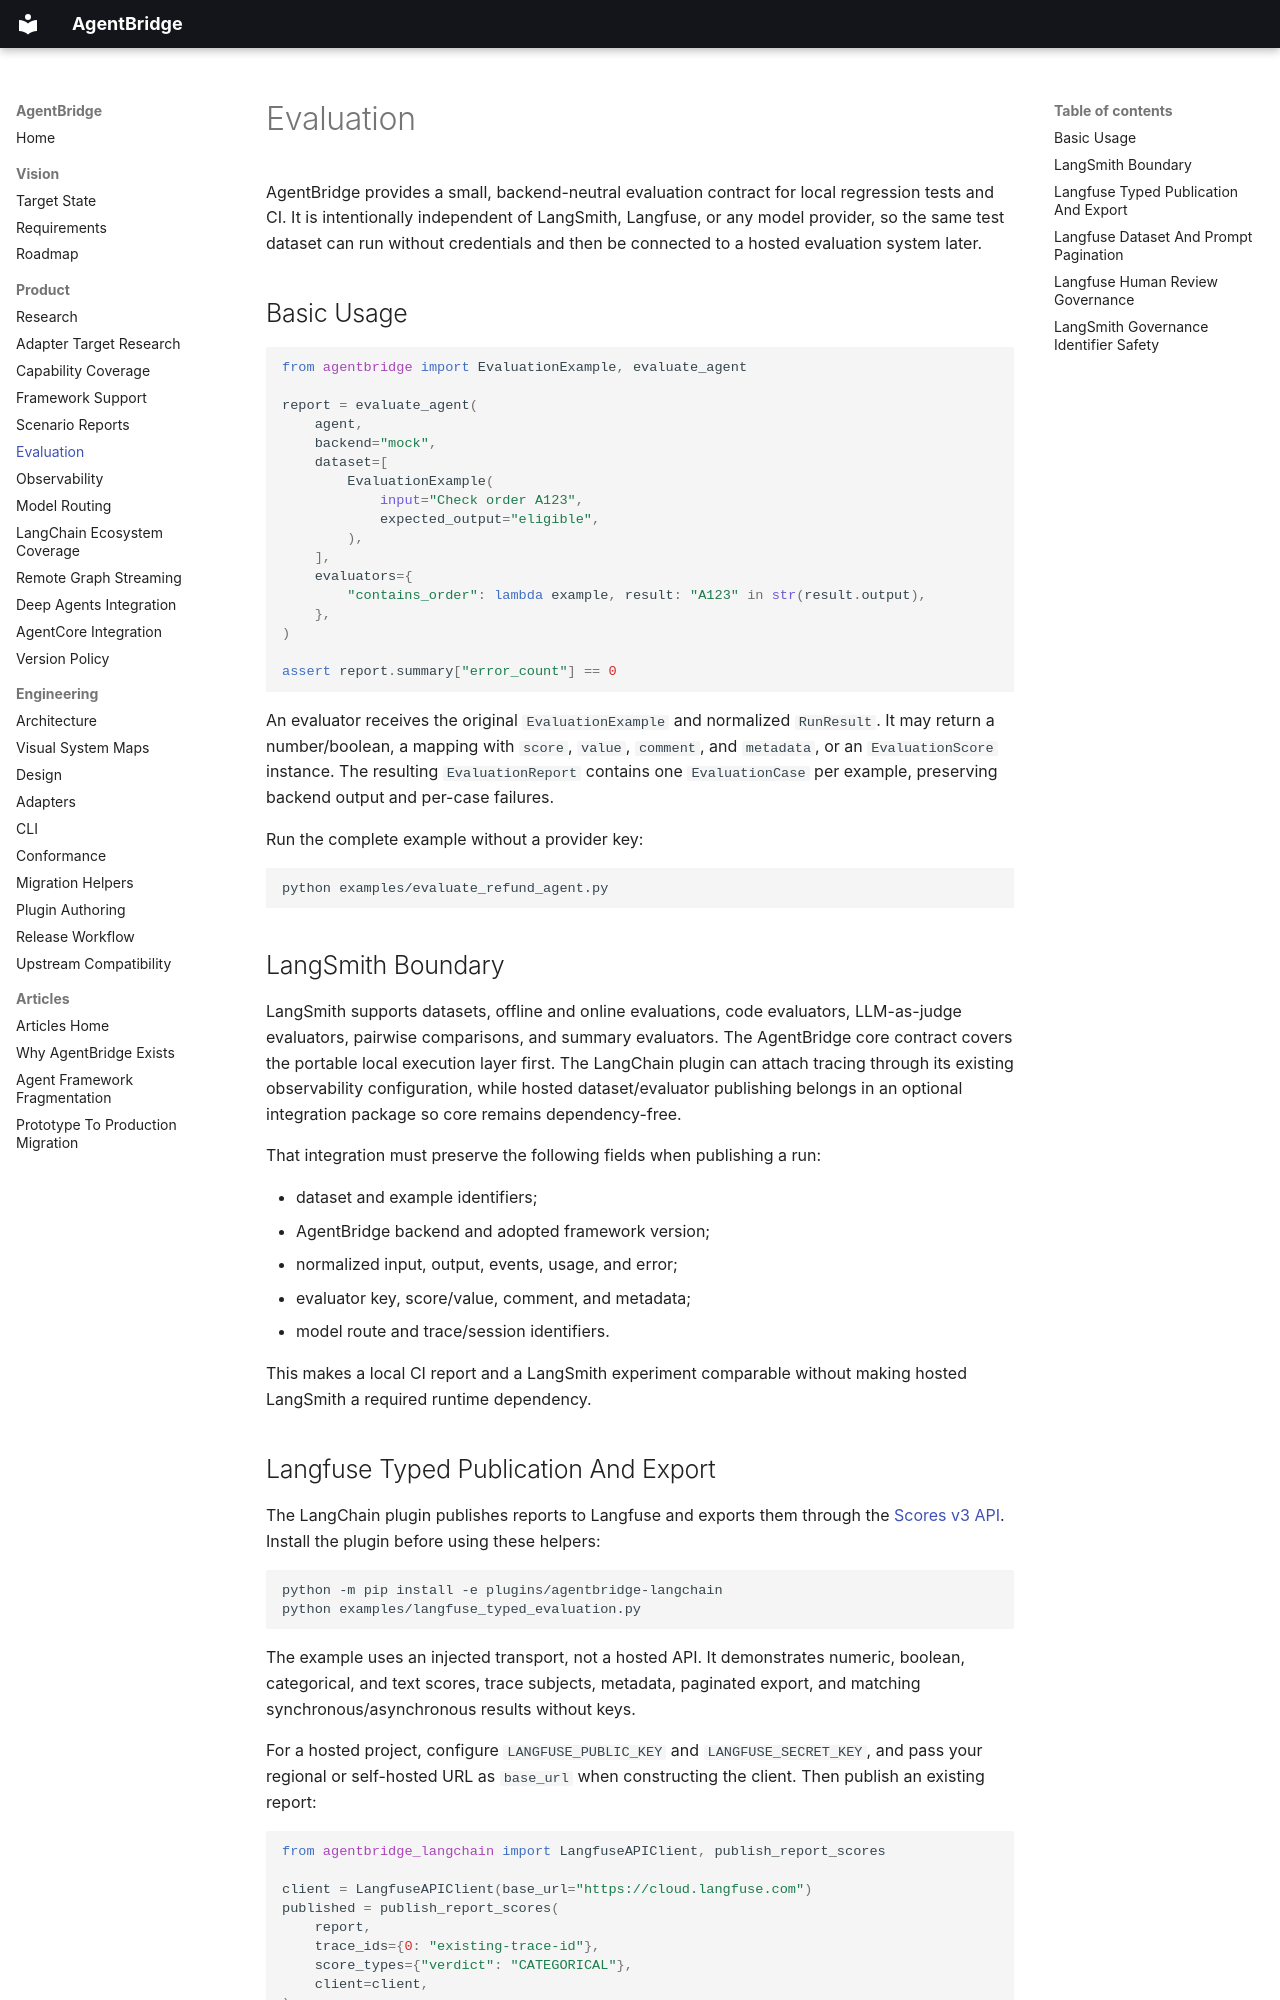

repository: 0sparsh2/AgentBridge · page: evaluation/index.html · generator: mkdocs

# Evaluation

AgentBridge provides a small, backend-neutral evaluation contract for local
regression tests and CI. It is intentionally independent of LangSmith,
Langfuse, or any model provider, so the same test dataset can run without
credentials and then be connected to a hosted evaluation system later.

## Basic Usage

```python
from agentbridge import EvaluationExample, evaluate_agent

report = evaluate_agent(
    agent,
    backend="mock",
    dataset=[
        EvaluationExample(
            input="Check order A123",
            expected_output="eligible",
        ),
    ],
    evaluators={
        "contains_order": lambda example, result: "A123" in str(result.output),
    },
)

assert report.summary["error_count"] == 0
```

An evaluator receives the original `EvaluationExample` and normalized
`RunResult`. It may return a number/boolean, a mapping with `score`, `value`,
`comment`, and `metadata`, or an `EvaluationScore` instance. The resulting
`EvaluationReport` contains one `EvaluationCase` per example, preserving
backend output and per-case failures.

Run the complete example without a provider key:

```bash
python examples/evaluate_refund_agent.py
```

## LangSmith Boundary

LangSmith supports datasets, offline and online evaluations, code evaluators,
LLM-as-judge evaluators, pairwise comparisons, and summary evaluators. The
AgentBridge core contract covers the portable local execution layer first.
The LangChain plugin can attach tracing through its existing observability
configuration, while hosted dataset/evaluator publishing belongs in an
optional integration package so core remains dependency-free.

That integration must preserve the following fields when publishing a run:

- dataset and example identifiers;
- AgentBridge backend and adopted framework version;
- normalized input, output, events, usage, and error;
- evaluator key, score/value, comment, and metadata;
- model route and trace/session identifiers.

This makes a local CI report and a LangSmith experiment comparable without
making hosted LangSmith a required runtime dependency.
